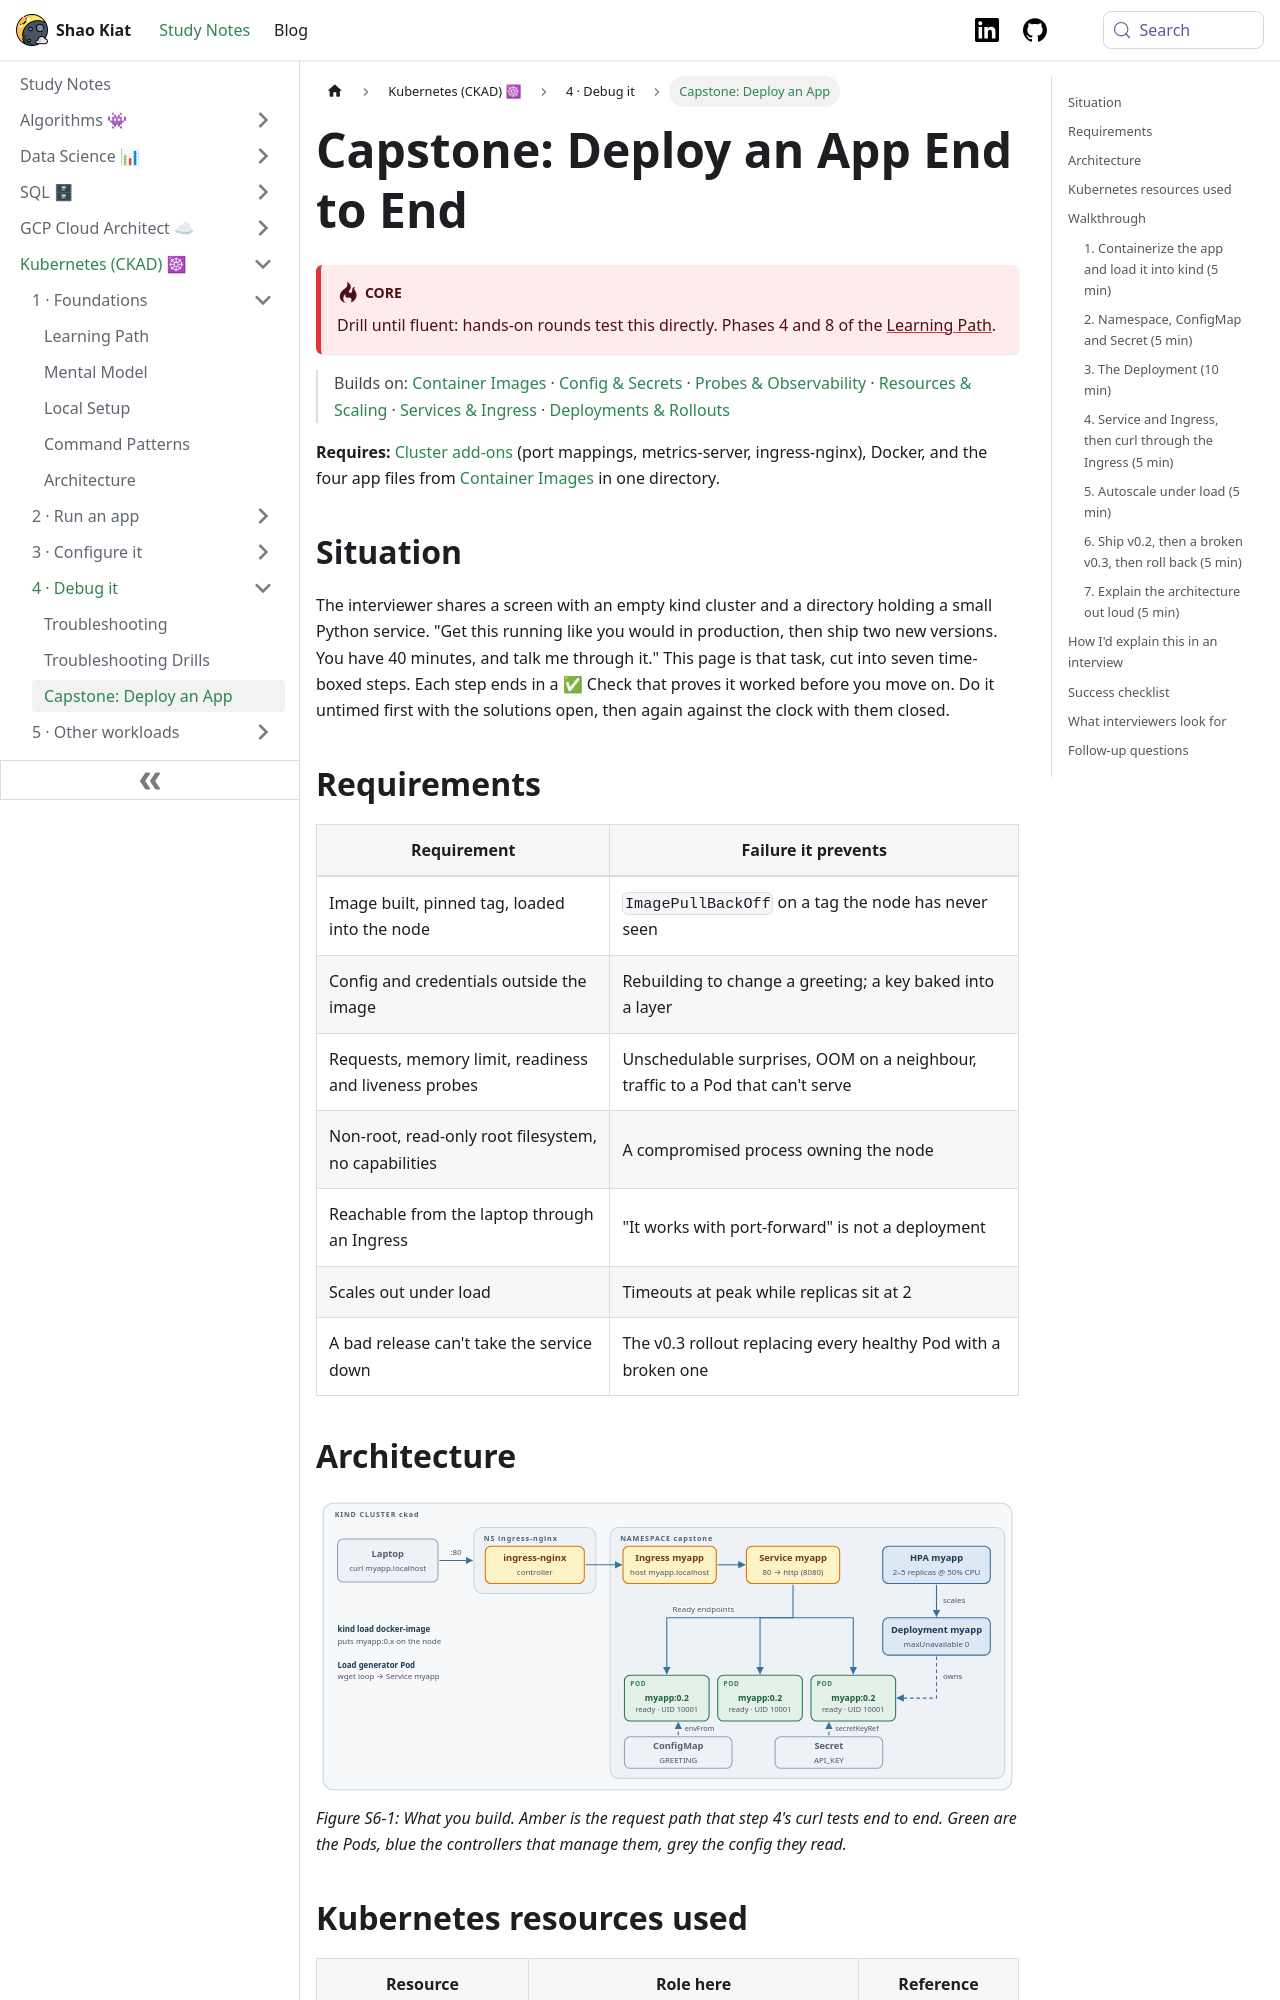

repository: shaokiat/shaokiat-blog · page: docs/kubernetes-ckad/scenarios/capstone-deploy-an-app/index.html · generator: docusaurus

---
title: "Capstone: Deploy an App End to End"
sidebar_label: "Capstone: Deploy an App"
sidebar_position: 1
---

import ThemedImage from '@theme/ThemedImage';
import useBaseUrl from '@docusaurus/useBaseUrl';

# Capstone: Deploy an App End to End

:::danger[Core]
Drill until fluent: hands-on rounds test this directly. Phases 4 and 8 of the [Learning Path](../start-here/learning-path.md).
:::

> Builds on: [Container Images](../reference/container-images.md) · [Config & Secrets](../reference/config-and-secrets.md) · [Probes & Observability](../reference/probes-and-observability.md) · [Resources & Scaling](../reference/resources-and-scaling.md) · [Services & Ingress](../reference/services-and-ingress.md) · [Deployments & Rollouts](../reference/deployments-and-rollouts.md)

**Requires:** [Cluster add-ons](../start-here/local-setup.md#cluster-add-ons) (port mappings, metrics-server, ingress-nginx), Docker, and the four app files from [Container Images](../reference/container-images.md#kubectl-essentials) in one directory.

## Situation

The interviewer shares a screen with an empty kind cluster and a directory holding a small Python service. "Get this running like you would in production, then ship two new versions. You have 40 minutes, and talk me through it." This page is that task, cut into seven time-boxed steps. Each step ends in a ✅ Check that proves it worked before you move on. Do it untimed first with the solutions open, then again against the clock with them closed.

## Requirements

| Requirement | Failure it prevents |
|---|---|
| Image built, pinned tag, loaded into the node | `ImagePullBackOff` on a tag the node has never seen |
| Config and credentials outside the image | Rebuilding to change a greeting; a key baked into a layer |
| Requests, memory limit, readiness and liveness probes | Unschedulable surprises, OOM on a neighbour, traffic to a Pod that can't serve |
| Non-root, read-only root filesystem, no capabilities | A compromised process owning the node |
| Reachable from the laptop through an Ingress | "It works with port-forward" is not a deployment |
| Scales out under load | Timeouts at peak while replicas sit at 2 |
| A bad release can't take the service down | The v0.3 rollout replacing every healthy Pod with a broken one |

## Architecture

<ThemedImage
  alt="Capstone architecture: curl on the laptop reaches ingress-nginx on port 80, which routes host myapp.localhost through Ingress myapp to Service myapp and on to Ready myapp Pods. An HPA scales the Deployment between 2 and 5 replicas; each Pod reads GREETING from a ConfigMap and API_KEY from a Secret"
  sources={{
    light: useBaseUrl('/img/kubernetes-ckad/fig-capstone-deploy-an-app-1-light.svg'),
    dark: useBaseUrl('/img/kubernetes-ckad/fig-capstone-deploy-an-app-1-dark.svg'),
  }}
/>

*Figure S6-1: What you build. Amber is the request path that step 4's curl tests end to end. Green are the Pods, blue the controllers that manage them, grey the config they read.*

## Kubernetes resources used

| Resource | Role here | Reference |
|---|---|---|
| Image `myapp:0.x` | The app, versioned by tag, loaded with `kind load` | [Container Images](../reference/container-images.md#imagepullpolicy) |
| ConfigMap + Secret | `GREETING` and `API_KEY`, injected as env vars | [Config & Secrets](../reference/config-and-secrets.md#injection-methods) |
| Deployment | 2+ replicas, probes, resources, securityContext, `maxUnavailable: 0` | [Deployments & Rollouts](../reference/deployments-and-rollouts.md#rollout-strategy) |
| Service + Ingress | Stable name, then HTTP routing by host from the laptop | [Services & Ingress](../reference/services-and-ingress.md#the-four-ports) |
| HorizontalPodAutoscaler | 2–5 replicas at 50% of the CPU request | [Resources & Scaling](../reference/resources-and-scaling.md#horizontalpodautoscaler) |

## Walkthrough

Start the clock. Every command uses `-n capstone`; set it as your default context namespace if you prefer.

### 1. Containerize the app and load it into kind (5 min)

Build `myapp:0.1` with `APP_VERSION=0.1` and make the node able to run it.

**✅ Check**

```bash
docker exec ckad-control-plane crictl images | grep myapp          # docker.io/library/myapp   0.1
```

<details>
<summary>Solution</summary>

```bash
docker build -t myapp:0.1 --build-arg APP_VERSION=0.1 .
kind load docker-image myapp:0.1 --name ckad
```

Say: "Pinned tag, so the pull policy defaults to IfNotPresent and the node uses the loaded copy. With `:latest` it would default to Always and fail on kind."

</details>
